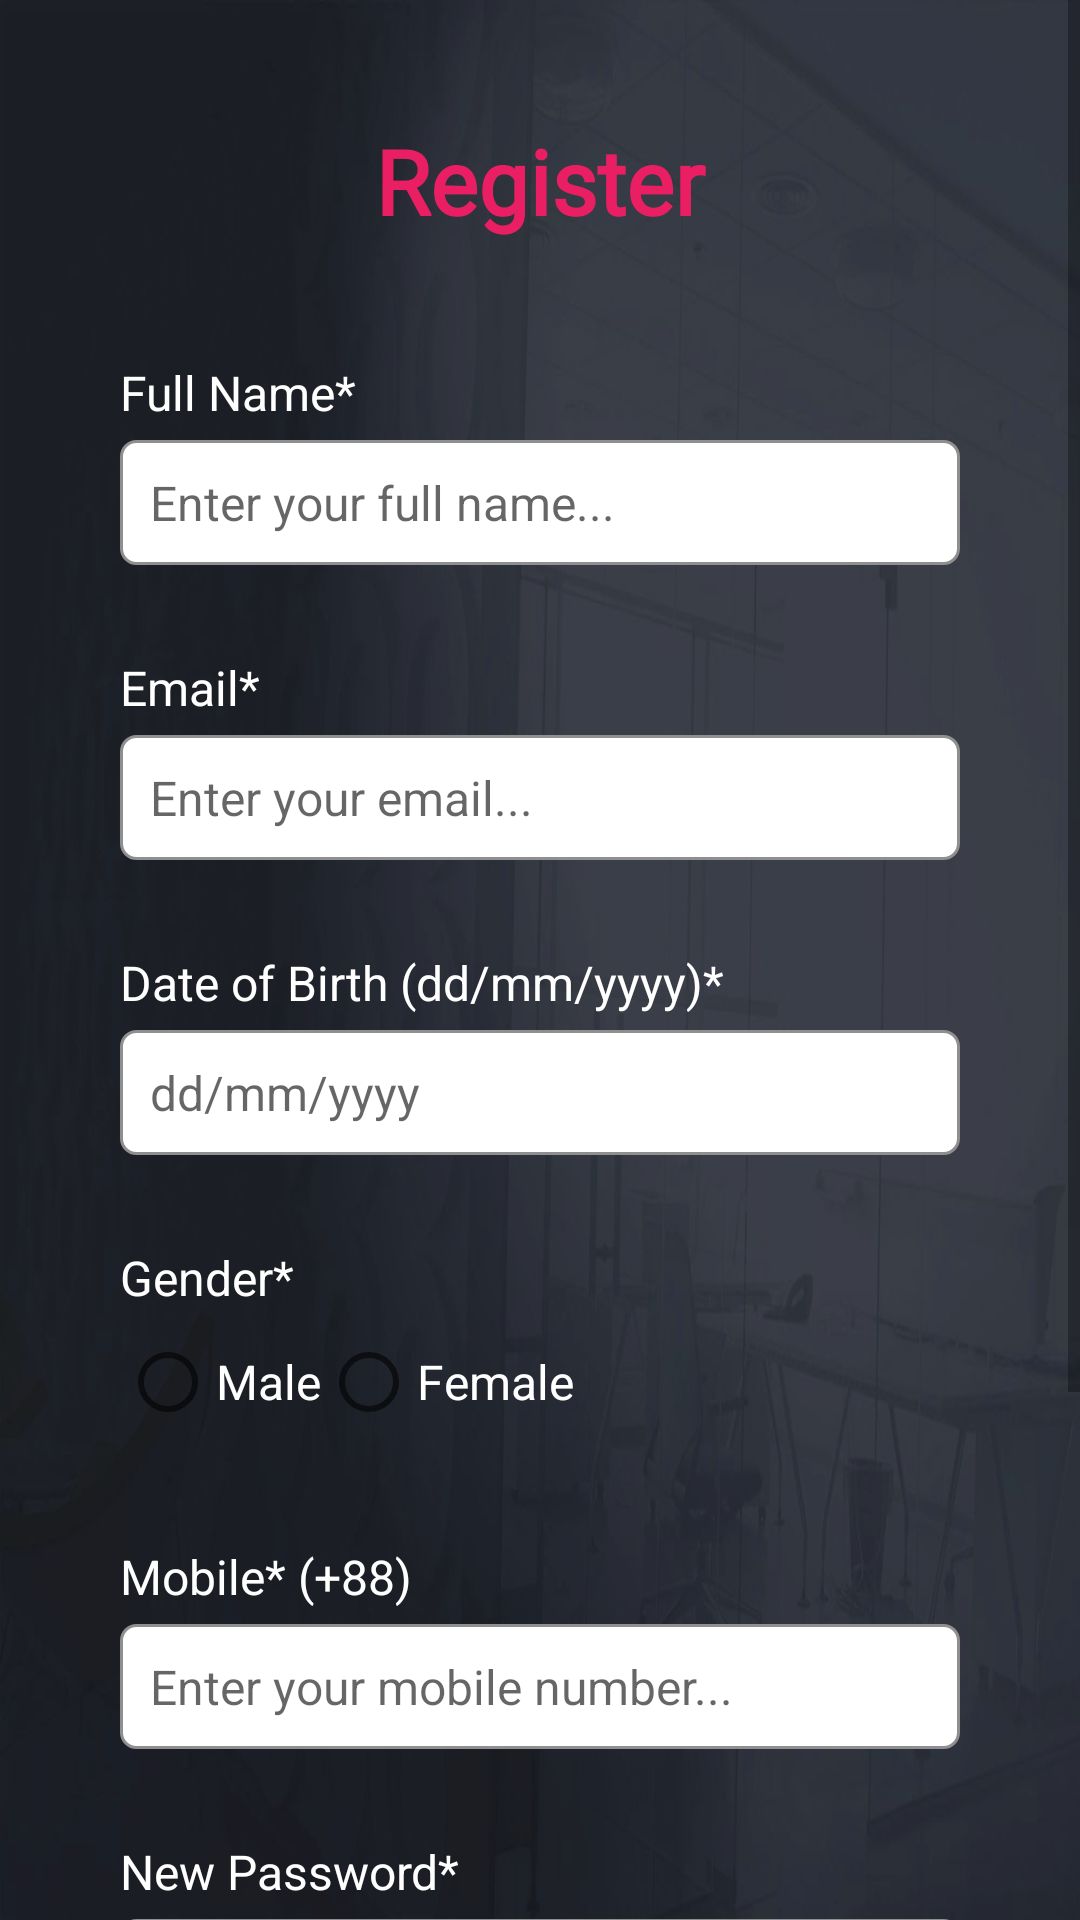

Here is an Android app screen rendered from its layout file. Give the layout XML and the strings, colors and styles it references.
<!-- AndroidManifest.xml: application theme Theme.FirebaseAuthEmailPass -->
<!-- res/layout/activity_register.xml -->
<?xml version="1.0" encoding="utf-8"?>
<androidx.constraintlayout.widget.ConstraintLayout xmlns:android="http://schemas.android.com/apk/res/android"
    xmlns:app="http://schemas.android.com/apk/res-auto"
    xmlns:tools="http://schemas.android.com/tools"
    android:layout_width="match_parent"
    android:layout_height="match_parent"
    android:background="@drawable/bg_image"
    tools:context=".RegisterActivity"
    tools:ignore="MissingDefaultResource">

    <View
        android:layout_width="match_parent"
        android:layout_height="match_parent"
        android:background="#6A231D20" />

    <ScrollView
        android:layout_width="match_parent"
        android:layout_height="match_parent"
        android:fillViewport="true"
        tools:layout_editor_absoluteX="110dp"
        tools:layout_editor_absoluteY="196dp">

        <RelativeLayout
            android:layout_width="match_parent"
            android:layout_height="wrap_content"
            android:layout_margin="15dp"
            android:padding="25dp">

            <LinearLayout
                android:layout_width="match_parent"
                android:layout_height="wrap_content">

                <TextView
                    android:layout_width="match_parent"
                    android:layout_height="wrap_content"
                    android:text="Register"
                    android:textAlignment="center"
                    android:textColor="#E91E63"
                    android:textSize="30sp"
                    android:fontFamily="@font/aldrich"
                    android:textStyle="bold" />
            </LinearLayout>

            
            <TextView
                android:id="@+id/fullNameTextViewId"
                android:layout_width="match_parent"
                android:layout_height="wrap_content"
                android:layout_marginTop="80dp"
                android:text="Full Name*"
                android:textColor="@color/white"
                android:textSize="16sp" />

            <EditText
                android:id="@+id/fullNameEditTextId"
                android:layout_width="match_parent"
                android:layout_height="wrap_content"
                android:layout_below="@+id/fullNameTextViewId"
                android:layout_marginTop="5dp"
                android:background="@drawable/border"
                android:hint="Enter your full name..."
                android:inputType="textPersonName"
                android:padding="10dp"
                android:textSize="16sp" />

            
            <TextView
                android:id="@+id/emailTextViewId"
                android:layout_width="match_parent"
                android:layout_height="wrap_content"
                android:layout_below="@+id/fullNameEditTextId"
                android:layout_marginTop="30dp"
                android:text="Email*"
                android:textColor="@color/white"
                android:textSize="16sp" />

            <EditText
                android:id="@+id/emailEditTextId"
                android:layout_width="match_parent"
                android:layout_height="wrap_content"
                android:layout_below="@+id/emailTextViewId"
                android:layout_marginTop="5dp"
                android:background="@drawable/border"
                android:hint="Enter your email..."
                android:inputType="textEmailAddress"
                android:padding="10dp"
                android:textSize="16sp" />

            
            <TextView
                android:id="@+id/birthDateTextViewId"
                android:layout_width="match_parent"
                android:layout_height="wrap_content"
                android:layout_below="@+id/emailEditTextId"
                android:layout_marginTop="30dp"
                android:textColor="@color/white"
                android:text="Date of Birth (dd/mm/yyyy)*"
                android:textSize="16sp" />

            <EditText
                android:id="@+id/birthDateEditTextId"
                android:layout_width="match_parent"
                android:layout_height="wrap_content"
                android:layout_below="@+id/birthDateTextViewId"
                android:layout_marginTop="5dp"
                android:background="@drawable/border"
                android:hint="dd/mm/yyyy"
                android:inputType="date"
                android:padding="10dp"
                android:drawableEnd="@drawable/ic_baseline_calendar_month_24"
                android:textSize="16sp" />

            
            <TextView
                android:id="@+id/textView_register_gender"
                android:layout_width="match_parent"
                android:layout_height="wrap_content"
                android:layout_below="@+id/birthDateEditTextId"
                android:layout_marginTop="30dp"
                android:text="Gender*"
                android:textColor="@color/white"
                android:textSize="16sp" />

            <RadioGroup
                android:id="@+id/radioGroupId"
                android:layout_width="match_parent"
                android:layout_height="wrap_content"
                android:layout_below="@+id/textView_register_gender"
                android:orientation="horizontal">

                <RadioButton
                    android:layout_width="wrap_content"
                    android:layout_height="wrap_content"
                    android:text="Male"
                    android:textColor="@color/white"
                    android:textSize="16sp" />

                <RadioButton
                    android:layout_width="wrap_content"
                    android:layout_height="wrap_content"
                    android:text="Female"
                    android:textColor="@color/white"
                    android:textSize="16sp" />
            </RadioGroup>

            
            <TextView
                android:id="@+id/mobileTextViewId"
                android:layout_width="match_parent"
                android:layout_height="wrap_content"
                android:layout_below="@+id/radioGroupId"
                android:layout_marginTop="30dp"
                android:text="Mobile* (+88)"
                android:textColor="@color/white"
                android:textSize="16sp" />

            <EditText
                android:id="@+id/mobileEditTextId"
                android:layout_width="match_parent"
                android:layout_height="wrap_content"
                android:layout_below="@+id/mobileTextViewId"
                android:layout_marginTop="5dp"
                android:background="@drawable/border"
                android:hint="Enter your mobile number..."
                android:inputType="phone"
                android:maxLength="11"
                android:padding="10dp"
                android:textSize="16sp" />

            
            <TextView
                android:id="@+id/newPassTextViewId"
                android:layout_width="match_parent"
                android:layout_height="wrap_content"
                android:layout_below="@+id/mobileEditTextId"
                android:layout_marginTop="30dp"
                android:text="New Password*"
                android:textColor="@color/white"
                android:textSize="16sp" />

            <EditText
                android:id="@+id/newPassEditTextId"
                android:layout_width="match_parent"
                android:layout_height="wrap_content"
                android:layout_below="@+id/newPassTextViewId"
                android:layout_marginTop="5dp"
                android:background="@drawable/border"
                android:hint="Create a new password..."
                android:inputType="textPassword"
                android:padding="10dp"
                android:textSize="16sp" />

            
            <TextView
                android:id="@+id/newPassEditTextViewId"
                android:layout_width="match_parent"
                android:layout_height="wrap_content"
                android:layout_below="@+id/newPassEditTextId"
                android:layout_marginTop="30dp"
                android:text="Confirm Password*"
                android:textColor="@color/white"
                android:textSize="16sp" />

            <EditText
                android:id="@+id/confirmPassEditTextId"
                android:layout_width="match_parent"
                android:layout_height="wrap_content"
                android:layout_below="@+id/newPassEditTextViewId"
                android:layout_marginTop="5dp"
                android:background="@drawable/border"
                android:hint="Confirm password..."
                android:inputType="textPassword"
                android:padding="10dp"
                android:textSize="16sp" />


            <Button
                android:id="@+id/registerButtonId"
                android:layout_width="wrap_content"
                android:layout_height="wrap_content"
                android:layout_below="@+id/confirmPassEditTextId"
                android:layout_centerHorizontal="true"
                android:layout_centerVertical="false"
                android:layout_marginTop="30dp"
                android:text="Register" />

            <ProgressBar
                android:id="@+id/progressBarId"
                android:layout_width="wrap_content"
                android:layout_height="wrap_content"
                android:layout_centerHorizontal="true"
                android:layout_centerVertical="true"
                android:visibility="gone" />


        </RelativeLayout>

    </ScrollView>
</androidx.constraintlayout.widget.ConstraintLayout>
<!-- resources referenced by this layout -->
<resources>
  <color name="white">#FFFFFFFF</color>
  <!-- drawable bg_image: jpg bitmap (drawable, 50016 bytes) -->
  <!-- drawable border (drawable) -->
  <?xml version="1.0" encoding="utf-8"?>
  <shape xmlns:android="http://schemas.android.com/apk/res/android">
  
      <solid android:color="#ffffff"/>
      <stroke android:width="1dp"
          android:color="#8F8F8F"/>
      <corners android:radius="5dp"/>
  </shape>
  <style name="Theme.FirebaseAuthEmailPass" parent="Theme.MaterialComponents.DayNight.DarkActionBar">
          
          <item name="colorPrimary">@color/purple_500</item>
          <item name="colorPrimaryVariant">@color/purple_700</item>
          <item name="colorOnPrimary">@color/white</item>
          
          <item name="colorSecondary">@color/teal_200</item>
          <item name="colorSecondaryVariant">@color/teal_700</item>
          <item name="colorOnSecondary">@color/black</item>
          
          <item name="android:statusBarColor">?attr/colorPrimaryVariant</item>
          
      </style>
  <color name="purple_500">#FF6200EE</color>
  <color name="purple_700">#FF3700B3</color>
  <color name="teal_200">#FF03DAC5</color>
  <color name="teal_700">#FF018786</color>
  <color name="black">#FF000000</color>
</resources>
